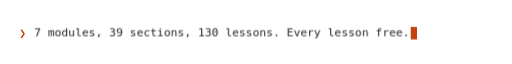
t = 0.00 s
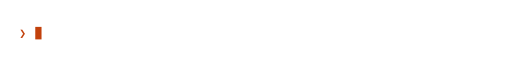
t = 2.20 s
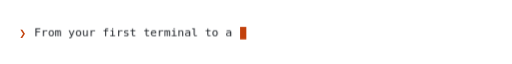
t = 3.12 s
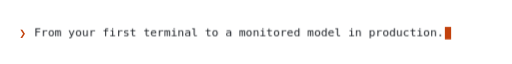
t = 5.02 s
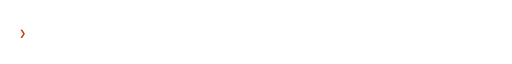
t = 6.60 s
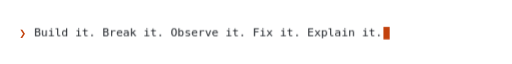
t = 8.45 s

The animated SVG that drew these frames (rendered in a browser with its animation timeline set to each time). Animation: 16 CSS @keyframes rules; frames cover the first 8.45 s, repeats indefinitely.

<svg xmlns="http://www.w3.org/2000/svg" viewBox="0 0 900 50" width="900" height="50" role="img" aria-label="7 modules, 39 sections, 130 lessons. Every lesson free. From your first terminal to a monitored model in production. Build it. Break it. Observe it. Fix it. Explain it. Coding Agents: 15 free lessons on Claude Code. Free to learn, pay to prove it.">
<style>
@keyframes blink{0%,49%{opacity:1}50%,100%{opacity:0}}
.k{animation:blink 1s steps(1,end) infinite}
@keyframes t0{0%{transform:scaleX(0);animation-timing-function:steps(55,end)}8.40%,17.20%{transform:scaleX(1);animation-timing-function:steps(55,end)}19.40%,100%{transform:scaleX(0)}}
@keyframes m0{0%{transform:translateX(0);animation-timing-function:steps(55,end)}8.40%,17.20%{transform:translateX(660px);animation-timing-function:steps(55,end)}19.40%,100%{transform:translateX(0)}}
@keyframes v0{0%{opacity:0}0.00%,19.40%{opacity:1}19.41%,100%{opacity:0}}
.r0{transform-box:fill-box;transform-origin:0 0;animation:t0 22.0s -2.20s infinite}
.m0{animation:m0 22.0s -2.20s infinite}
.v0{opacity:0;animation:v0 22.0s steps(1,end) -2.20s infinite}
@keyframes t1{0%,20.00%{transform:scaleX(0);animation-timing-function:steps(60,end)}28.40%,37.20%{transform:scaleX(1);animation-timing-function:steps(60,end)}39.40%,100%{transform:scaleX(0)}}
@keyframes m1{0%,20.00%{transform:translateX(0);animation-timing-function:steps(60,end)}28.40%,37.20%{transform:translateX(720px);animation-timing-function:steps(60,end)}39.40%,100%{transform:translateX(0)}}
@keyframes v1{0%{opacity:0}20.00%,39.40%{opacity:1}39.41%,100%{opacity:0}}
.r1{transform-box:fill-box;transform-origin:0 0;animation:t1 22.0s -2.20s infinite}
.m1{animation:m1 22.0s -2.20s infinite}
.v1{opacity:0;animation:v1 22.0s steps(1,end) -2.20s infinite}
@keyframes t2{0%,40.00%{transform:scaleX(0);animation-timing-function:steps(51,end)}48.40%,57.20%{transform:scaleX(1);animation-timing-function:steps(51,end)}59.40%,100%{transform:scaleX(0)}}
@keyframes m2{0%,40.00%{transform:translateX(0);animation-timing-function:steps(51,end)}48.40%,57.20%{transform:translateX(612px);animation-timing-function:steps(51,end)}59.40%,100%{transform:translateX(0)}}
@keyframes v2{0%{opacity:0}40.00%,59.40%{opacity:1}59.41%,100%{opacity:0}}
.r2{transform-box:fill-box;transform-origin:0 0;animation:t2 22.0s -2.20s infinite}
.m2{animation:m2 22.0s -2.20s infinite}
.v2{opacity:0;animation:v2 22.0s steps(1,end) -2.20s infinite}
@keyframes t3{0%,60.00%{transform:scaleX(0);animation-timing-function:steps(46,end)}68.40%,77.20%{transform:scaleX(1);animation-timing-function:steps(46,end)}79.40%,100%{transform:scaleX(0)}}
@keyframes m3{0%,60.00%{transform:translateX(0);animation-timing-function:steps(46,end)}68.40%,77.20%{transform:translateX(552px);animation-timing-function:steps(46,end)}79.40%,100%{transform:translateX(0)}}
@keyframes v3{0%{opacity:0}60.00%,79.40%{opacity:1}79.41%,100%{opacity:0}}
.r3{transform-box:fill-box;transform-origin:0 0;animation:t3 22.0s -2.20s infinite}
.m3{animation:m3 22.0s -2.20s infinite}
.v3{opacity:0;animation:v3 22.0s steps(1,end) -2.20s infinite}
@keyframes t4{0%,80.00%{transform:scaleX(0);animation-timing-function:steps(31,end)}88.40%,97.20%{transform:scaleX(1);animation-timing-function:steps(31,end)}99.40%,100%{transform:scaleX(0)}}
@keyframes m4{0%,80.00%{transform:translateX(0);animation-timing-function:steps(31,end)}88.40%,97.20%{transform:translateX(372px);animation-timing-function:steps(31,end)}99.40%,100%{transform:translateX(0)}}
@keyframes v4{0%{opacity:0}80.00%,99.40%{opacity:1}99.41%,100%{opacity:0}}
.r4{transform-box:fill-box;transform-origin:0 0;animation:t4 22.0s -2.20s infinite}
.m4{animation:m4 22.0s -2.20s infinite}
.v4{opacity:0;animation:v4 22.0s steps(1,end) -2.20s infinite}
@media (prefers-reduced-motion: reduce){*{animation:none!important}.v0{opacity:1}.r0{transform:none}.m0{transform:translateX(660px)}}
</style>
<defs>
<clipPath id="c0"><rect class="r0" x="60" y="6" width="660" height="38"/></clipPath>
<clipPath id="c1"><rect class="r1" x="60" y="6" width="720" height="38"/></clipPath>
<clipPath id="c2"><rect class="r2" x="60" y="6" width="612" height="38"/></clipPath>
<clipPath id="c3"><rect class="r3" x="60" y="6" width="552" height="38"/></clipPath>
<clipPath id="c4"><rect class="r4" x="60" y="6" width="372" height="38"/></clipPath>
</defs>
<text x="34" y="33" font-family="ui-monospace,SFMono-Regular,Menlo,Consolas,'DejaVu Sans Mono',monospace" font-size="20" font-weight="700" fill="#c2410c">❯</text>
<g class="v0">
<text clip-path="url(#c0)" x="60" y="33" font-family="ui-monospace,SFMono-Regular,Menlo,Consolas,'DejaVu Sans Mono',monospace" font-size="20" textLength="660" lengthAdjust="spacingAndGlyphs" fill="#1f2328">7 modules, 39 sections, 130 lessons. Every lesson free.</text>
<g class="m0"><rect class="k" x="62" y="16" width="11" height="22" fill="#c2410c"/></g>
</g>
<g class="v1">
<text clip-path="url(#c1)" x="60" y="33" font-family="ui-monospace,SFMono-Regular,Menlo,Consolas,'DejaVu Sans Mono',monospace" font-size="20" textLength="720" lengthAdjust="spacingAndGlyphs" fill="#1f2328">From your first terminal to a monitored model in production.</text>
<g class="m1"><rect class="k" x="62" y="16" width="11" height="22" fill="#c2410c"/></g>
</g>
<g class="v2">
<text clip-path="url(#c2)" x="60" y="33" font-family="ui-monospace,SFMono-Regular,Menlo,Consolas,'DejaVu Sans Mono',monospace" font-size="20" textLength="612" lengthAdjust="spacingAndGlyphs" fill="#1f2328">Build it. Break it. Observe it. Fix it. Explain it.</text>
<g class="m2"><rect class="k" x="62" y="16" width="11" height="22" fill="#c2410c"/></g>
</g>
<g class="v3">
<text clip-path="url(#c3)" x="60" y="33" font-family="ui-monospace,SFMono-Regular,Menlo,Consolas,'DejaVu Sans Mono',monospace" font-size="20" textLength="552" lengthAdjust="spacingAndGlyphs" fill="#1f2328">Coding Agents: 15 free lessons on Claude Code.</text>
<g class="m3"><rect class="k" x="62" y="16" width="11" height="22" fill="#c2410c"/></g>
</g>
<g class="v4">
<text clip-path="url(#c4)" x="60" y="33" font-family="ui-monospace,SFMono-Regular,Menlo,Consolas,'DejaVu Sans Mono',monospace" font-size="20" textLength="372" lengthAdjust="spacingAndGlyphs" fill="#1f2328">Free to learn, pay to prove it.</text>
<g class="m4"><rect class="k" x="62" y="16" width="11" height="22" fill="#c2410c"/></g>
</g>
</svg>
